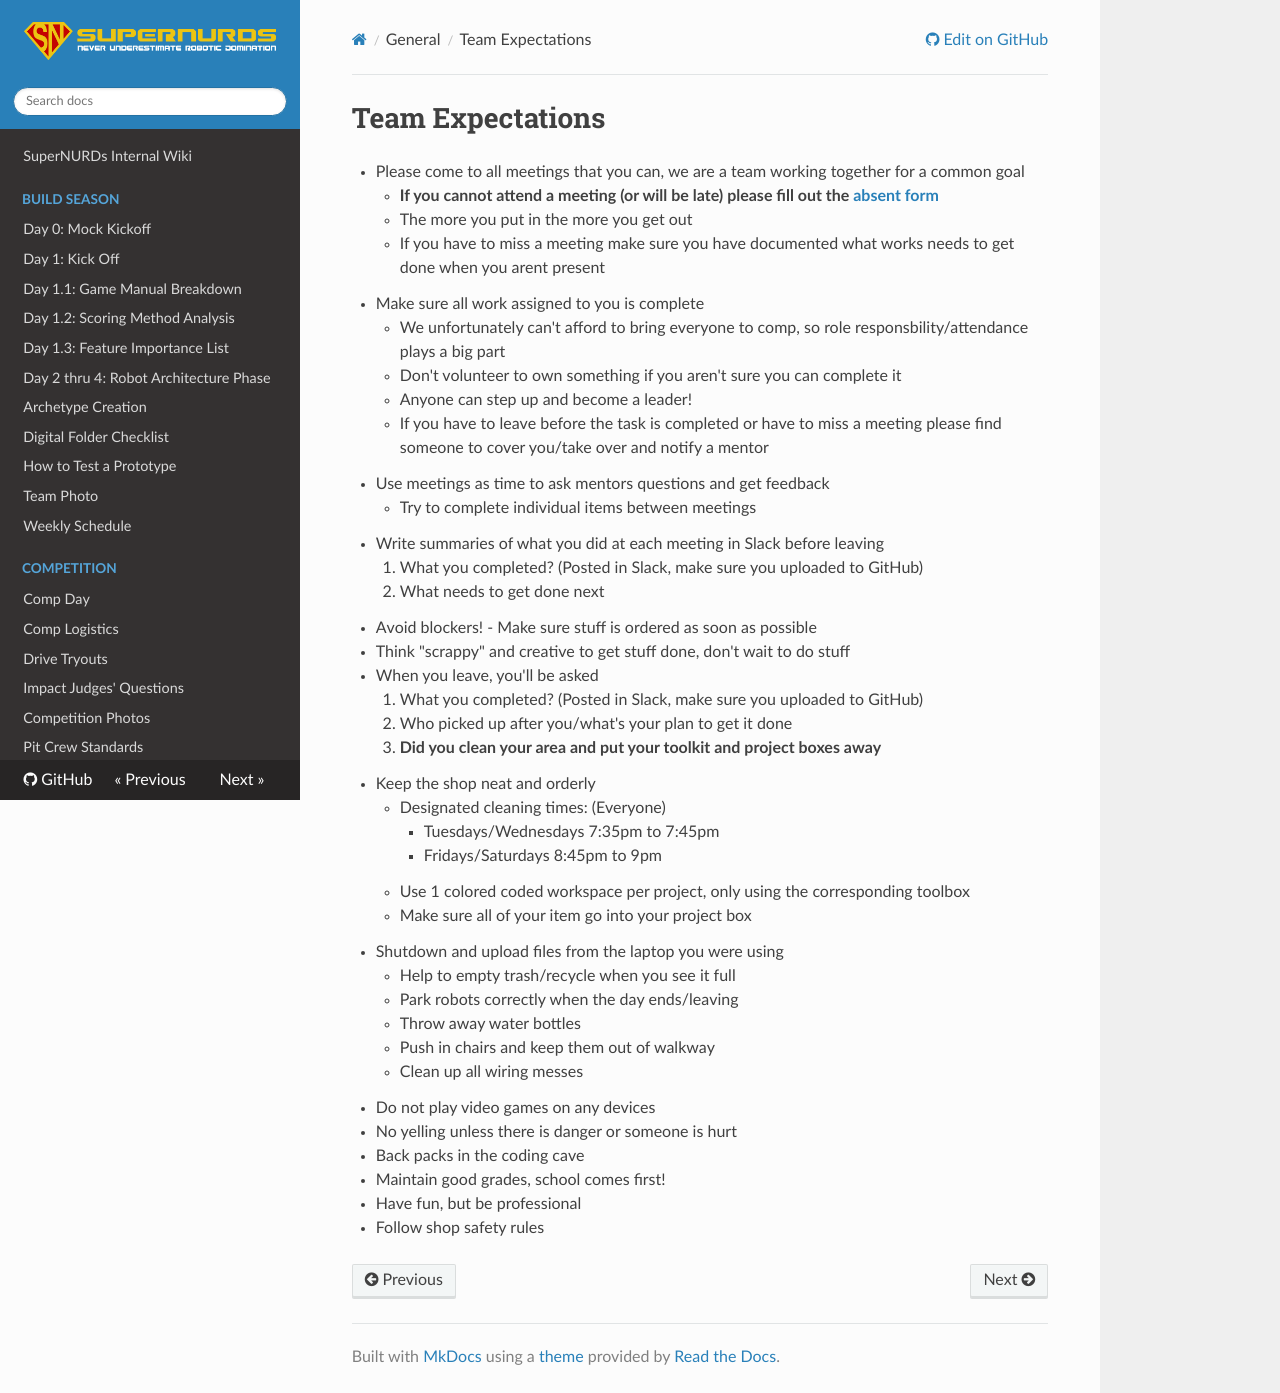

repository: FRCTeam3255/Wiki · page: General/Team Expectations/index.html · generator: mkdocs

# Team Expectations

- Please come to all meetings that you can, we are a team working together for a common goal
    - **If you cannot attend a meeting (or will be late) please fill out the [absent form](https://supernurds.com/absent)**
    - The more you put in the more you get out
    - If you have to miss a meeting make sure you have documented what works needs to get done when you arent present
- Make sure all work assigned to you is complete
    - We unfortunately can't afford to bring everyone to comp, so role responsbility/attendance plays a big part
    - Don't volunteer to own something if you aren't sure you can complete it
    - Anyone can step up and become a leader!
    - If you have to leave before the task is completed or have to miss a meeting please find someone to cover you/take over and notify a mentor
- Use meetings as time to ask mentors questions and get feedback
    - Try to complete individual items between meetings
- Write summaries of what you did at each meeting in Slack before leaving
    1. What you completed? (Posted in Slack, make sure you uploaded to GitHub)
    2. What needs to get done next
- Avoid blockers! - Make sure stuff is ordered as soon as possible
- Think "scrappy" and creative to get stuff done, don't wait to do stuff
- When you leave, you'll be asked
    1. What you completed? (Posted in Slack, make sure you uploaded to GitHub)
    2. Who picked up after you/what's your plan to get it done
    3. **Did you clean your area and put your toolkit and project boxes away**
- Keep the shop neat and orderly
    - Designated cleaning times: (Everyone)
        - Tuesdays/Wednesdays 7:35pm to 7:45pm
        - Fridays/Saturdays 8:45pm to 9pm
    - Use 1 colored coded workspace per project, only using the corresponding toolbox
    - Make sure all of your item go into your project box
   - Shutdown and upload files from the laptop you were using
    - Help to empty trash/recycle when you see it full
    - Park robots correctly when the day ends/leaving
    - Throw away water bottles
    - Push in chairs and keep them out of walkway
    - Clean up all wiring messes
- Do not play video games on any devices
- No yelling unless there is danger or someone is hurt
- Back packs in the coding cave
- Maintain good grades, school comes first!
- Have fun, but be professional
- Follow shop safety rules
